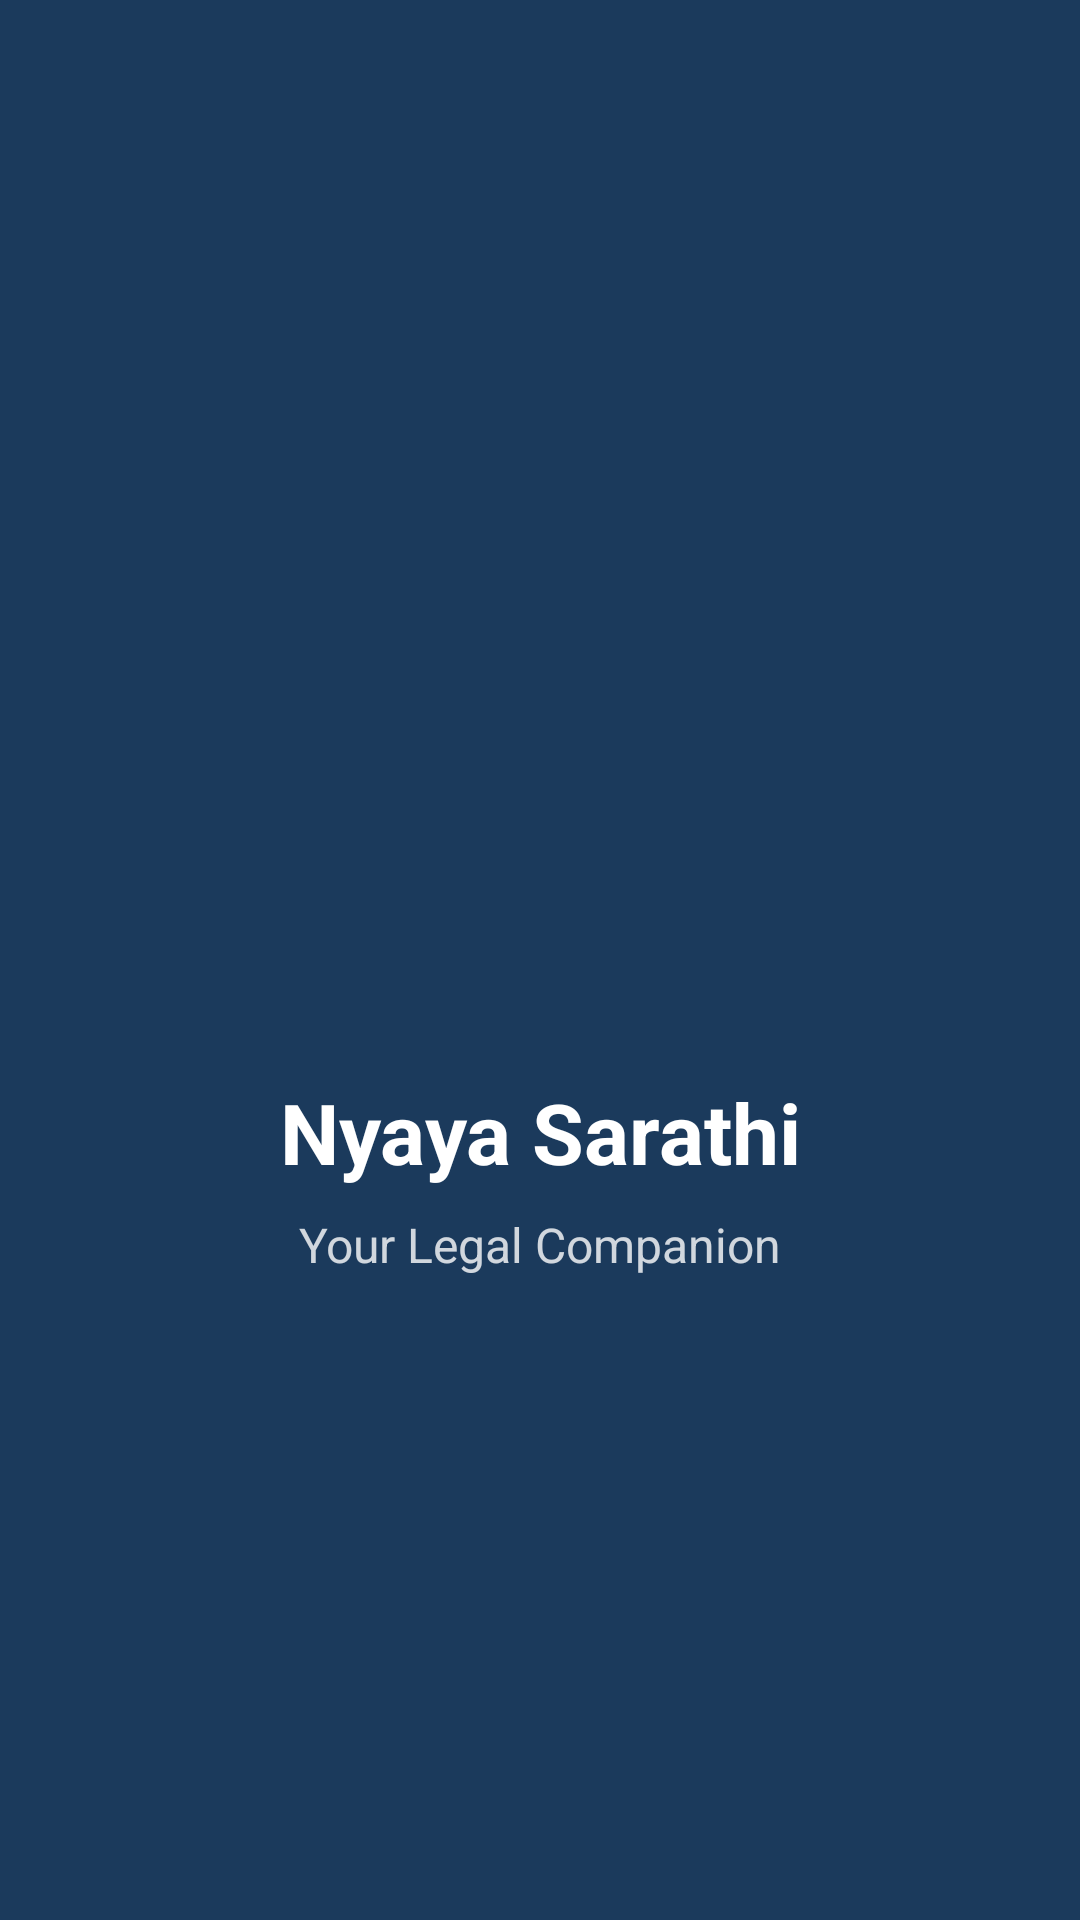

Layout XML and referenced resources for this Android screen:
<!-- AndroidManifest.xml: application theme Theme.NyayaSarathi -->
<!-- res/layout/fragment_splash.xml -->
<?xml version="1.0" encoding="utf-8"?>
<androidx.constraintlayout.widget.ConstraintLayout
    xmlns:android="http://schemas.android.com/apk/res/android"
    xmlns:app="http://schemas.android.com/apk/res-auto"
    android:layout_width="match_parent"
    android:layout_height="match_parent"
    android:background="?attr/colorPrimary">

    <ImageView
        android:id="@+id/iv_logo"
        android:layout_width="120dp"
        android:layout_height="120dp"
        android:contentDescription="Nyaya Sarathi Logo"
        android:src="@mipmap/ic_launcher"
        app:layout_constraintBottom_toTopOf="@id/tv_app_name"
        app:layout_constraintEnd_toEndOf="parent"
        app:layout_constraintStart_toStartOf="parent"
        app:layout_constraintTop_toTopOf="parent"
        app:layout_constraintVertical_chainStyle="packed" />

    <TextView
        android:id="@+id/tv_app_name"
        android:layout_width="wrap_content"
        android:layout_height="wrap_content"
        android:layout_marginTop="24dp"
        android:text="Nyaya Sarathi"
        android:textColor="?attr/colorOnPrimary"
        android:textSize="28sp"
        android:textStyle="bold"
        app:layout_constraintBottom_toTopOf="@id/tv_tagline"
        app:layout_constraintEnd_toEndOf="parent"
        app:layout_constraintStart_toStartOf="parent"
        app:layout_constraintTop_toBottomOf="@id/iv_logo" />

    <TextView
        android:id="@+id/tv_tagline"
        android:layout_width="wrap_content"
        android:layout_height="wrap_content"
        android:layout_marginTop="8dp"
        android:text="Your Legal Companion"
        android:textColor="?attr/colorOnPrimary"
        android:textSize="16sp"
        android:alpha="0.8"
        app:layout_constraintBottom_toBottomOf="parent"
        app:layout_constraintEnd_toEndOf="parent"
        app:layout_constraintStart_toStartOf="parent"
        app:layout_constraintTop_toBottomOf="@id/tv_app_name" />

</androidx.constraintlayout.widget.ConstraintLayout>
<!-- resources referenced by this layout -->
<resources>
  <style name="Theme.NyayaSarathi" parent="Theme.Material3.DayNight.NoActionBar">
          <item name="colorPrimary">@color/primary</item>
          <item name="colorPrimaryContainer">@color/primary_container</item>
          <item name="colorOnPrimary">@color/on_primary</item>
          <item name="colorOnPrimaryContainer">@color/on_primary_container</item>
          <item name="colorSecondary">@color/secondary</item>
          <item name="colorSecondaryContainer">@color/secondary_container</item>
          <item name="colorOnSecondary">@color/on_secondary</item>
          <item name="colorTertiary">@color/tertiary</item>
          <item name="colorError">@color/error</item>
          <item name="colorSurface">@color/surface</item>
          <item name="colorOnSurface">@color/on_surface</item>
          <item name="colorSurfaceVariant">@color/surface_variant</item>
          <item name="android:statusBarColor">@color/primary</item>
      </style>
  <color name="primary">#1B3A5C</color>
  <color name="primary_container">#D4E3F5</color>
  <color name="on_primary">#FFFFFF</color>
  <color name="on_primary_container">#001D36</color>
  <color name="secondary">#B8860B</color>
  <color name="secondary_container">#FFDEA6</color>
  <color name="on_secondary">#FFFFFF</color>
  <color name="tertiary">#006B5E</color>
  <color name="error">#BA1A1A</color>
  <color name="surface">#FDFCFF</color>
  <color name="on_surface">#1A1C1E</color>
  <color name="surface_variant">#E0E2EC</color>
</resources>
